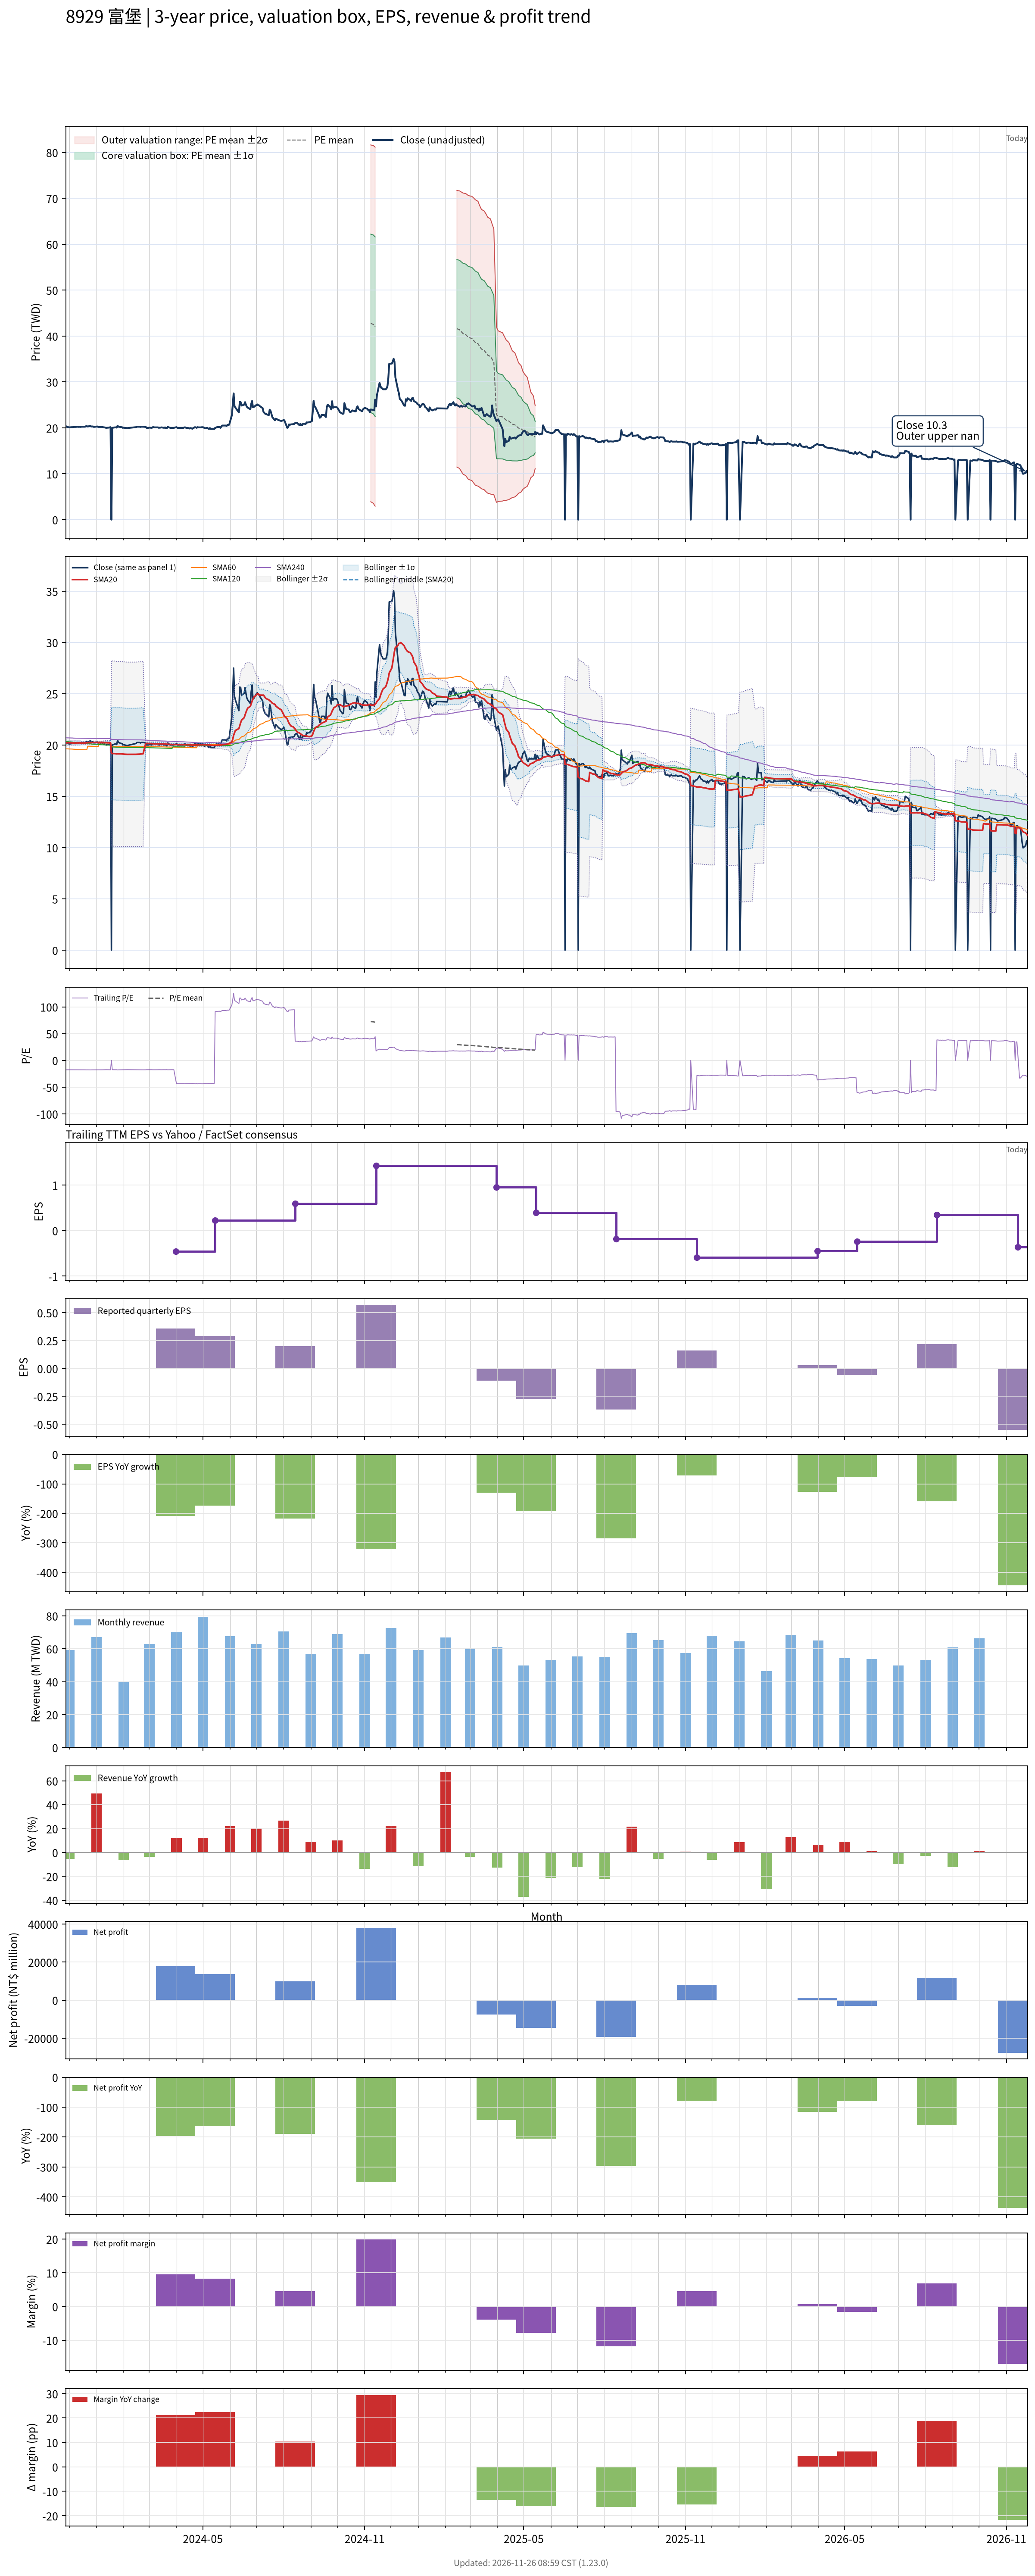

The file beside this chart, header and first rows:
# chart-version: skill-stock-dynamic-val…
date, close, available_date, period_end, eps, ttm_eps, pe, pe_mean, pe_std, price_m2, price_m1, price_mean, price_p1, price_p2, forward_eps, forward_pe, forward_pe_mean, forward_pe_std, forward_price_m2, forward_price_m1, forward_price_mean, forward_price_p1, forward_price_p2, sma20
2023-11-27, 20.4, 2023-11-14, 2023-09-30, -0.26, -1.15, -17.74, , , , , , , , , , , , , , , , , 20.2
2023-11-28, 20.25, 2023-11-14, 2023-09-30, -0.26, -1.15, -17.61, , , , , , , , , , , , , , , , , 20.21
2023-11-29, 20.15, 2023-11-14, 2023-09-30, -0.26, -1.15, -17.52, , , , , , , , , , , , , , , , , 20.22
2023-11-30, 20.15, 2023-11-14, 2023-09-30, -0.26, -1.15, -17.52, , , , , , , , , , , , , , , , , 20.23
2023-12-01, 20.1, 2023-11-14, 2023-09-30, -0.26, -1.15, -17.48, , , , , , , , , , , , , , , , , 20.22
2023-12-04, 20.15, 2023-11-14, 2023-09-30, -0.26, -1.15, -17.52, , , , , , , , , , , , , , , , , 20.21
2023-12-05, 20.15, 2023-11-14, 2023-09-30, -0.26, -1.15, -17.52, , , , , , , , , , , , , , , , , 20.2
2023-12-06, 20.2, 2023-11-14, 2023-09-30, -0.26, -1.15, -17.57, , , , , , , , , , , , , , , , , 20.2
2023-12-07, 20.2, 2023-11-14, 2023-09-30, -0.26, -1.15, -17.57, , , , , , , , , , , , , , , , , 20.2
2023-12-08, 20.2, 2023-11-14, 2023-09-30, -0.26, -1.15, -17.57, , , , , , , , , , , , , , , , , 20.2
2023-12-11, 20.25, 2023-11-14, 2023-09-30, -0.26, -1.15, -17.61, , , , , , , , , , , , , , , , , 20.2
2023-12-12, 20.2, 2023-11-14, 2023-09-30, -0.26, -1.15, -17.57, , , , , , , , , , , , , , , , , 20.21
2023-12-13, 20.25, 2023-11-14, 2023-09-30, -0.26, -1.15, -17.61, , , , , , , , , , , , , , , , , 20.21
2023-12-14, 20.2, 2023-11-14, 2023-09-30, -0.26, -1.15, -17.57, , , , , , , , , , , , , , , , , 20.2
2023-12-15, 20.25, 2023-11-14, 2023-09-30, -0.26, -1.15, -17.61, , , , , , , , , , , , , , , , , 20.19
2023-12-18, 20.25, 2023-11-14, 2023-09-30, -0.26, -1.15, -17.61, , , , , , , , , , , , , , , , , 20.19
2023-12-19, 20.25, 2023-11-14, 2023-09-30, -0.26, -1.15, -17.61, , , , , , , , , , , , , , , , , 20.19
2023-12-20, 20.35, 2023-11-14, 2023-09-30, -0.26, -1.15, -17.7, , , , , , , , , , , , , , , , , 20.21
2023-12-21, 20.35, 2023-11-14, 2023-09-30, -0.26, -1.15, -17.7, , , , , , , , , , , , , , , , , 20.22
2023-12-22, 20.3, 2023-11-14, 2023-09-30, -0.26, -1.15, -17.65, , , , , , , , , , , , , , , , , 20.23
2023-12-25, 20.4, 2023-11-14, 2023-09-30, -0.26, -1.15, -17.74, , , , , , , , , , , , , , , , , 20.23
2023-12-26, 20.3, 2023-11-14, 2023-09-30, -0.26, -1.15, -17.65, , , , , , , , , , , , , , , , , 20.23
2023-12-27, 20.3, 2023-11-14, 2023-09-30, -0.26, -1.15, -17.65, , , , , , , , , , , , , , , , , 20.24
2023-12-28, 20.3, 2023-11-14, 2023-09-30, -0.26, -1.15, -17.65, , , , , , , , , , , , , , , , , 20.25
2023-12-29, 20.2, 2023-11-14, 2023-09-30, -0.26, -1.15, -17.57, , , , , , , , , , , , , , , , , 20.25
2024-01-02, 20.3, 2023-11-14, 2023-09-30, -0.26, -1.15, -17.65, , , , , , , , , , , , , , , , , 20.26
2024-01-03, 20.2, 2023-11-14, 2023-09-30, -0.26, -1.15, -17.57, , , , , , , , , , , , , , , , , 20.26
2024-01-04, 20.2, 2023-11-14, 2023-09-30, -0.26, -1.15, -17.57, , , , , , , , , , , , , , , , , 20.26
2024-01-05, 20.2, 2023-11-14, 2023-09-30, -0.26, -1.15, -17.57, , , , , , , , , , , , , , , , , 20.26
2024-01-08, 20.2, 2023-11-14, 2023-09-30, -0.26, -1.15, -17.57, , , , , , , , , , , , , , , , , 20.26
2024-01-09, 20.1, 2023-11-14, 2023-09-30, -0.26, -1.15, -17.48, , , , , , , , , , , , , , , , , 20.25
2024-01-10, 20.1, 2023-11-14, 2023-09-30, -0.26, -1.15, -17.48, , , , , , , , , , , , , , , , , 20.25
2024-01-11, 20.05, 2023-11-14, 2023-09-30, -0.26, -1.15, -17.43, , , , , , , , , , , , , , , , , 20.24
2024-01-12, 20, 2023-11-14, 2023-09-30, -0.26, -1.15, -17.39, , , , , , , , , , , , , , , , , 20.23
2024-01-15, 20.05, 2023-11-14, 2023-09-30, -0.26, -1.15, -17.43, , , , , , , , , , , , , , , , , 20.22
2024-01-16, 20.1, 2023-11-14, 2023-09-30, -0.26, -1.15, -17.48, , , , , , , , , , , , , , , , , 20.21
2024-01-17, 20.15, 2023-11-14, 2023-09-30, -0.26, -1.15, -17.52, , , , , , , , , , , , , , , , , 20.21
2024-01-18, 0.000000, 2023-11-14, 2023-09-30, -0.26, -1.15, -0.000000, , , , , , , , , , , , , , , , , 19.19
2024-01-19, 20, 2023-11-14, 2023-09-30, -0.26, -1.15, -17.39, , , , , , , , , , , , , , , , , 19.17
2024-01-22, 20.1, 2023-11-14, 2023-09-30, -0.26, -1.15, -17.48, , , , , , , , , , , , , , , , , 19.16
2024-01-23, 20.1, 2023-11-14, 2023-09-30, -0.26, -1.15, -17.48, , , , , , , , , , , , , , , , , 19.15
2024-01-24, 20.05, 2023-11-14, 2023-09-30, -0.26, -1.15, -17.43, , , , , , , , , , , , , , , , , 19.14
2024-01-25, 20.45, 2023-11-14, 2023-09-30, -0.26, -1.15, -17.78, , , , , , , , , , , , , , , , , 19.14
2024-01-26, 20.25, 2023-11-14, 2023-09-30, -0.26, -1.15, -17.61, , , , , , , , , , , , , , , , , 19.14
2024-01-29, 20.15, 2023-11-14, 2023-09-30, -0.26, -1.15, -17.52, , , , , , , , , , , , , , , , , 19.14
2024-01-30, 20.15, 2023-11-14, 2023-09-30, -0.26, -1.15, -17.52, , , , , , , , , , , , , , , , , 19.13
2024-01-31, 20, 2023-11-14, 2023-09-30, -0.26, -1.15, -17.39, , , , , , , , , , , , , , , , , 19.12
2024-02-01, 20.05, 2023-11-14, 2023-09-30, -0.26, -1.15, -17.43, , , , , , , , , , , , , , , , , 19.11
2024-02-02, 20, 2023-11-14, 2023-09-30, -0.26, -1.15, -17.39, , , , , , , , , , , , , , , , , 19.1
2024-02-05, 19.95, 2023-11-14, 2023-09-30, -0.26, -1.15, -17.35, , , , , , , , , , , , , , , , , 19.09
2024-02-15, 20.15, 2023-11-14, 2023-09-30, -0.26, -1.15, -17.52, , , , , , , , , , , , , , , , , 19.09
2024-02-16, 20.25, 2023-11-14, 2023-09-30, -0.26, -1.15, -17.61, , , , , , , , , , , , , , , , , 19.1
2024-02-19, 20.25, 2023-11-14, 2023-09-30, -0.26, -1.15, -17.61, , , , , , , , , , , , , , , , , 19.11
2024-02-20, 20.2, 2023-11-14, 2023-09-30, -0.26, -1.15, -17.57, , , , , , , , , , , , , , , , , 19.12
2024-02-21, 20.25, 2023-11-14, 2023-09-30, -0.26, -1.15, -17.61, , , , , , , , , , , , , , , , , 19.13
2024-02-22, 20.25, 2023-11-14, 2023-09-30, -0.26, -1.15, -17.61, , , , , , , , , , , , , , , , , 19.14
2024-02-23, 20.25, 2023-11-14, 2023-09-30, -0.26, -1.15, -17.61, , , , , , , , , , , , , , , , , 19.14
2024-02-26, 20.2, 2023-11-14, 2023-09-30, -0.26, -1.15, -17.57, , , , , , , , , , , , , , , , , 20.15
2024-02-27, 20, 2023-11-14, 2023-09-30, -0.26, -1.15, -17.39, , , , , , , , , , , , , , , , , 20.15
... 667 more rows
